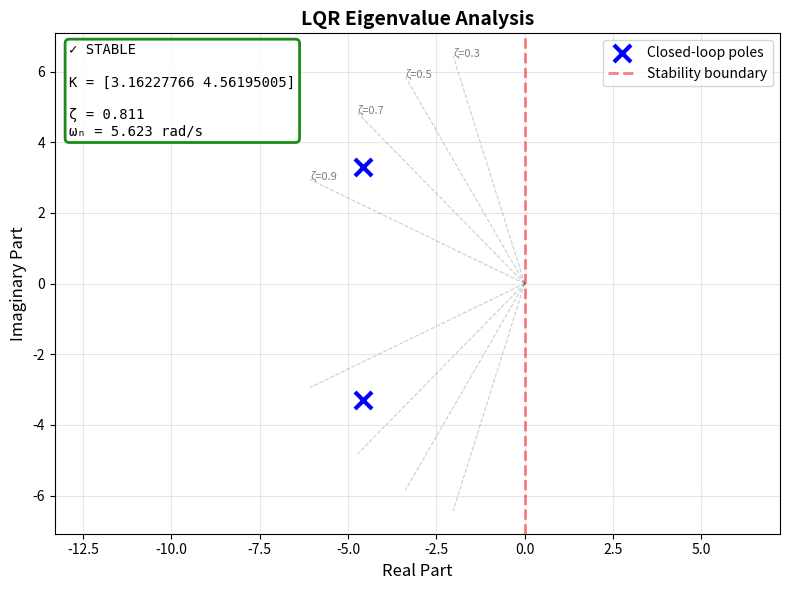
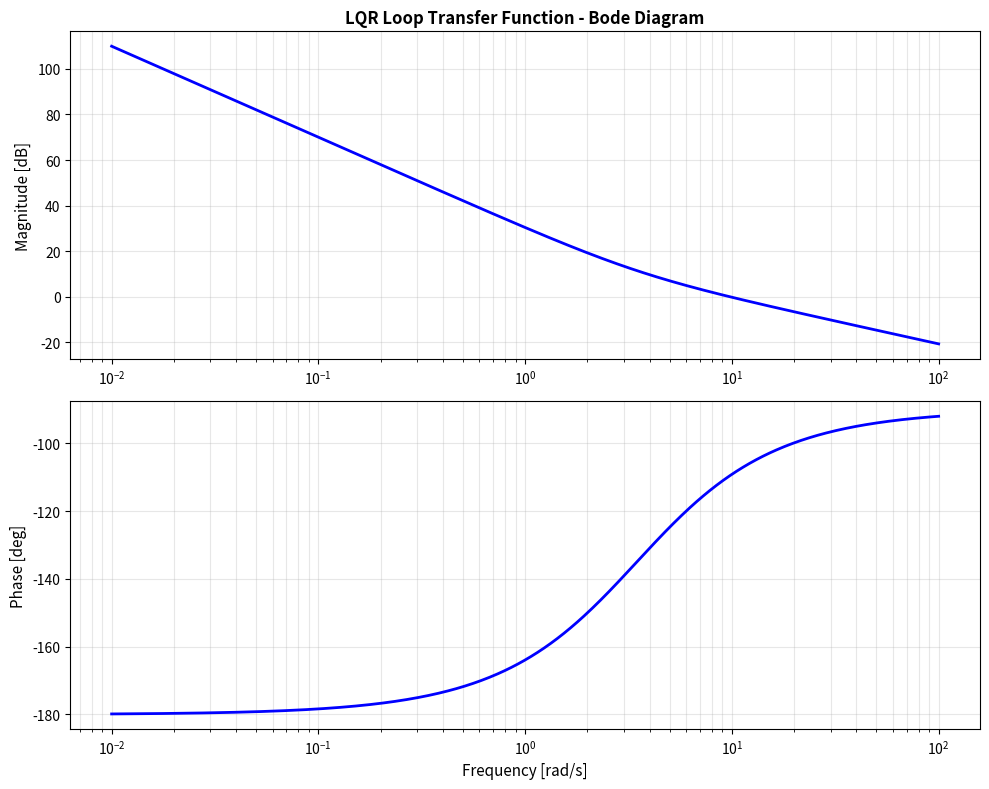
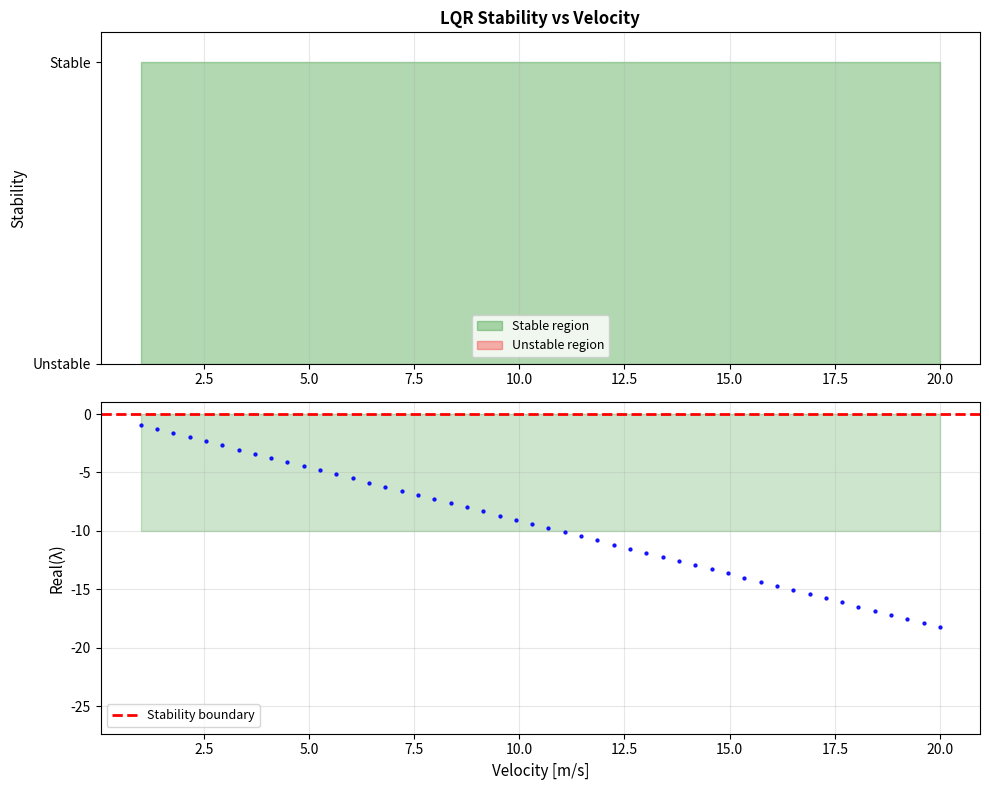
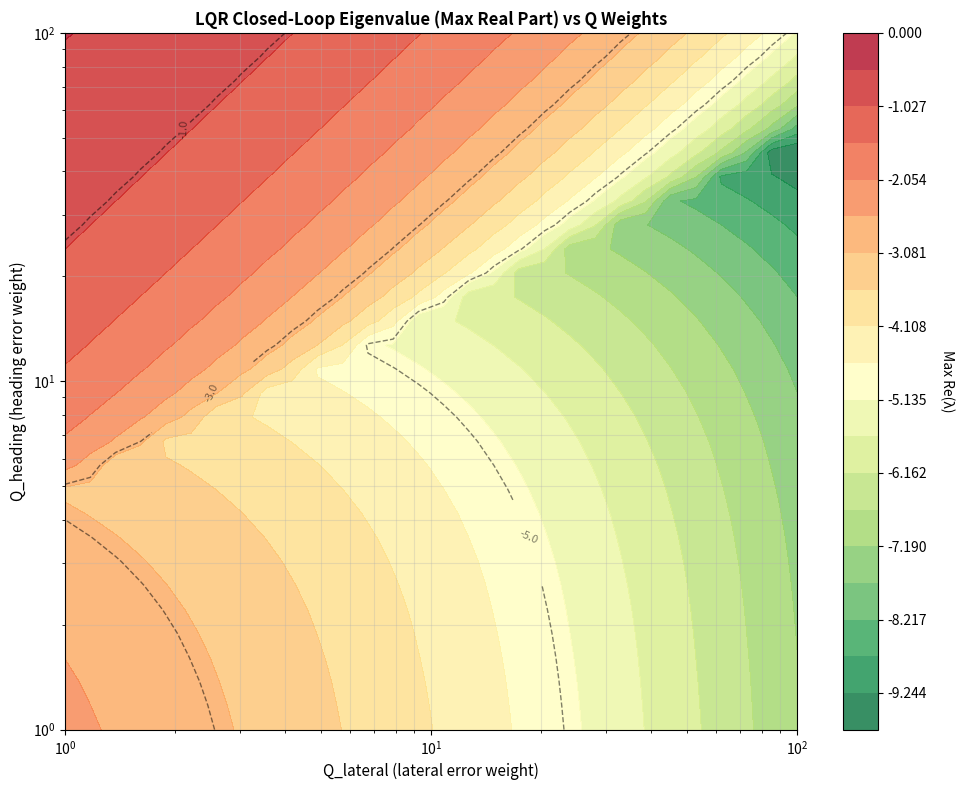

These figures' Python source, in order:
#!/usr/bin/env python3
"""
Comprehensive Stability Analysis for LQR Steering Controller

This module analyzes the stability and performance of the LQR lateral controller through:
1. Closed-loop eigenvalue analysis
2. Frequency domain analysis (Bode plots, margins)
3. Time domain performance metrics
4. Q/R weight sensitivity analysis
5. Robustness testing across operating points
6. Comparison with different weight matrices
"""

import numpy as np
import matplotlib.pyplot as plt
from scipy import signal, linalg
from scipy.linalg import solve_continuous_are
from dataclasses import dataclass
import warnings
warnings.filterwarnings('ignore')


# ========================
# LQR System Model
# ========================

class LinearizedLateralDynamics:
    """
    Linearized lateral error dynamics for Ackermann vehicle.
    
    State: x = [e_y, e_psi]^T (lateral error, heading error)
    Input: u = delta_tilde (corrective steering)
    
    Dynamics:
    ẋ = A*x + B*u
    
    where:
    A = [[0,  v  ],
         [0,  0  ]]
    
    B = [[0    ],
         [v/L  ]]
    """
    
    def __init__(self, v, L):
        self.v = v
        self.L = L
        self.A = np.array([[0.0, v],
                          [0.0, 0.0]])
        self.B = np.array([[0.0],
                          [v / L]])
        
    def get_state_space(self):
        """Return A, B matrices"""
        return self.A, self.B
    
    def is_controllable(self):
        """Check controllability"""
        controllability_matrix = np.hstack([self.B, self.A @ self.B])
        rank = np.linalg.matrix_rank(controllability_matrix)
        return rank == self.A.shape[0]


class LQRController:
    """
    LQR controller for lateral tracking.
    
    Solves: min J = ∫(x'Qx + u'Ru)dt
    Subject to: ẋ = Ax + Bu
    
    Solution: u = -Kx, where K = R^(-1)B'P
    P solves: A'P + PA - PBR^(-1)B'P + Q = 0 (Algebraic Riccati Equation)
    """
    
    def __init__(self, v, L, Q=None, R=None):
        self.v = v
        self.L = L
        
        # Default weight matrices
        if Q is None:
            Q = np.diag([10.0, 5.0])  # [lateral error, heading error]
        if R is None:
            R = np.array([[1.0]])
        elif np.isscalar(R):
            R = np.array([[R]])
            
        self.Q = Q
        self.R = R
        
        # System matrices
        self.A = np.array([[0.0, v],
                          [0.0, 0.0]])
        self.B = np.array([[0.0],
                          [v / L]])
        
        # Solve Riccati equation
        self.P = solve_continuous_are(self.A, self.B, self.Q, self.R)
        
        # Compute gain
        self.K = np.linalg.inv(self.R) @ self.B.T @ self.P  # shape (1, 2)
        
        # Closed-loop system
        self.A_cl = self.A - self.B @ self.K
        
    def get_closed_loop_system(self):
        """Return closed-loop A matrix"""
        return self.A_cl
    
    def get_gain(self):
        """Return feedback gain K"""
        return self.K
    
    def get_cost_matrix(self):
        """Return solution to ARE"""
        return self.P


# ========================
# Stability Analysis
# ========================

class LQRStabilityAnalyzer:
    """Comprehensive stability analysis for LQR controller."""
    
    def __init__(self, v=5.0, L=2.5):
        self.v = v
        self.L = L
        
    def analyze_eigenvalues(self, Q, R):
        """
        Analyze closed-loop eigenvalues.
        
        LQR guarantees stability if:
        1. (A, B) is controllable
        2. Q ≥ 0, R > 0
        
        Returns eigenvalues and stability metrics.
        """
        lqr = LQRController(self.v, self.L, Q, R)
        A_cl = lqr.get_closed_loop_system()
        K = lqr.get_gain()
        
        # Eigenvalues of closed-loop system
        eigs = linalg.eigvals(A_cl)
        
        # Stability check
        stable = np.all(eigs.real < 0)
        
        # Stability margins
        max_real_part = np.max(eigs.real)
        stability_margin = -max_real_part
        
        # Damping and natural frequency for complex pairs
        damping_ratios = []
        natural_freqs = []
        
        for eig in eigs:
            if np.abs(eig.imag) > 1e-10:  # Complex eigenvalue
                wn = np.abs(eig)  # Natural frequency
                zeta = -eig.real / wn  # Damping ratio
                natural_freqs.append(wn)
                damping_ratios.append(zeta)
        
        return {
            'eigenvalues': eigs,
            'stable': stable,
            'max_real_part': max_real_part,
            'stability_margin': stability_margin,
            'gain': K,
            'damping_ratios': damping_ratios,
            'natural_frequencies': natural_freqs,
            'Q': Q,
            'R': R
        }
    
    def frequency_domain_analysis(self, Q, R):
        """
        Frequency domain analysis: Bode plots and stability margins.
        """
        lqr = LQRController(self.v, self.L, Q, R)
        A_cl = lqr.get_closed_loop_system()
        K = lqr.get_gain()
        
        # Open-loop transfer function (loop transfer function)
        # L(s) = K(sI - A)^(-1)B
        A = lqr.A
        B = lqr.B
        C = K  # Output is control input
        D = np.array([[0.0]])
        
        sys_ol = signal.StateSpace(A, B, C, D)
        
        # Frequency range
        w = np.logspace(-2, 2, 500)
        
        # Bode plot
        w, mag, phase = signal.bode(sys_ol, w)
        
        # Gain and phase margins
        try:
            gm, pm, wgc, wpc = signal.margin(sys_ol)
            gm_db = 20 * np.log10(gm) if gm > 0 else -np.inf
        except:
            gm_db = np.nan
            pm = np.nan
            wgc = np.nan
            wpc = np.nan
        
        return {
            'frequencies': w,
            'magnitude_db': mag,
            'phase_deg': phase,
            'gain_margin_db': gm_db,
            'phase_margin_deg': pm,
            'gain_crossover_freq': wgc,
            'phase_crossover_freq': wpc
        }
    
    def step_response_metrics(self, Q, R, T_sim=10.0):
        """
        Time domain step response analysis.
        """
        lqr = LQRController(self.v, self.L, Q, R)
        A_cl = lqr.get_closed_loop_system()
        
        # Closed-loop transfer function (from disturbance to e_y)
        C = np.array([[1.0, 0.0]])  # Measure lateral error
        D = np.array([[0.0]])
        
        # Use B as disturbance input
        sys_cl = signal.StateSpace(A_cl, lqr.B, C, D)
        
        # Step response
        dt = 0.01
        t = np.arange(0, T_sim, dt)
        t_step, y_step = signal.step(sys_cl, T=t)
        
        # Calculate metrics
        final_value = y_step[-1]
        
        # Rise time (10% to 90%)
        if len(y_step) > 10:
            idx_10 = np.where(y_step >= 0.1 * final_value)[0]
            idx_90 = np.where(y_step >= 0.9 * final_value)[0]
            rise_time = (t_step[idx_90[0]] - t_step[idx_10[0]]) if len(idx_10) > 0 and len(idx_90) > 0 else np.nan
        else:
            rise_time = np.nan
        
        # Settling time (within 2%)
        settling_band = 0.02 * abs(final_value)
        settled = np.abs(y_step - final_value) <= settling_band
        if np.any(settled):
            settling_idx = np.where(settled)[0][0]
            if np.all(settled[settling_idx:]):
                settling_time = t_step[settling_idx]
            else:
                settling_time = np.nan
        else:
            settling_time = np.nan
        
        # Overshoot
        max_value = np.max(y_step)
        overshoot_pct = 100 * (max_value - final_value) / final_value if final_value != 0 else 0
        
        return {
            'time': t_step,
            'response': y_step,
            'rise_time': rise_time,
            'settling_time': settling_time,
            'overshoot_percent': overshoot_pct,
            'final_value': final_value
        }
    
    def velocity_stability_analysis(self, Q, R, v_range=None):
        """
        Analyze stability across different velocities.
        Shows how eigenvalues move with speed.
        """
        if v_range is None:
            v_range = np.linspace(1, 20, 50)
        
        eigenvalues_list = []
        stable_list = []
        stability_margins = []
        
        for v_test in v_range:
            analyzer_temp = LQRStabilityAnalyzer(v_test, self.L)
            result = analyzer_temp.analyze_eigenvalues(Q, R)
            eigenvalues_list.append(result['eigenvalues'])
            stable_list.append(result['stable'])
            stability_margins.append(result['stability_margin'])
        
        return {
            'velocities': v_range,
            'eigenvalues': eigenvalues_list,
            'stable': np.array(stable_list),
            'stability_margins': np.array(stability_margins)
        }
    
    def q_r_weight_analysis(self, q_lateral_range, q_heading_range, R_value=1.0):
        """
        Analyze effect of Q weights on closed-loop eigenvalues.
        
        Q = [[q_lateral, 0],
             [0, q_heading]]
        """
        q_lat_vals = np.logspace(q_lateral_range[0], q_lateral_range[1], 30)
        q_head_vals = np.logspace(q_heading_range[0], q_heading_range[1], 30)
        
        # Store dominant eigenvalue real part
        real_parts = np.zeros((len(q_head_vals), len(q_lat_vals)))
        
        for i, q_head in enumerate(q_head_vals):
            for j, q_lat in enumerate(q_lat_vals):
                Q = np.diag([q_lat, q_head])
                R = np.array([[R_value]])
                
                result = self.analyze_eigenvalues(Q, R)
                real_parts[i, j] = result['max_real_part']
        
        return {
            'q_lateral_values': q_lat_vals,
            'q_heading_values': q_head_vals,
            'real_parts': real_parts
        }
    
    def compare_weight_matrices(self, weight_configs):
        """
        Compare different Q, R weight configurations.
        
        weight_configs: List of (name, Q, R) tuples
        """
        results = []
        
        for name, Q, R in weight_configs:
            eig_result = self.analyze_eigenvalues(Q, R)
            freq_result = self.frequency_domain_analysis(Q, R)
            step_result = self.step_response_metrics(Q, R)
            
            results.append({
                'name': name,
                'Q': Q,
                'R': R,
                'eigenvalues': eig_result,
                'frequency': freq_result,
                'step': step_result
            })
        
        return results


# ========================
# Robustness Analysis
# ========================

class LQRRobustnessAnalyzer:
    """Analyze LQR robustness to parameter variations."""
    
    @staticmethod
    def parameter_sensitivity(v, L, Q, R, param_variations, n_samples=100):
        """
        Monte Carlo analysis with parameter uncertainty.
        
        Tests robustness to variations in:
        - Wheelbase (L)
        - Velocity (v)
        """
        results = {
            'stable_count': 0,
            'unstable_count': 0,
            'stability_margins': [],
            'max_real_parts': []
        }
        
        for _ in range(n_samples):
            # Add random variations
            L_test = L * (1 + np.random.uniform(-param_variations['L'], param_variations['L']))
            v_test = v * (1 + np.random.uniform(-param_variations['v'], param_variations['v']))
            
            analyzer = LQRStabilityAnalyzer(v_test, L_test)
            result = analyzer.analyze_eigenvalues(Q, R)
            
            if result['stable']:
                results['stable_count'] += 1
            else:
                results['unstable_count'] += 1
            
            results['stability_margins'].append(result['stability_margin'])
            results['max_real_parts'].append(result['max_real_part'])
        
        results['stability_rate'] = results['stable_count'] / n_samples
        results['stability_margins'] = np.array(results['stability_margins'])
        results['max_real_parts'] = np.array(results['max_real_parts'])
        
        return results


# ========================
# Visualization
# ========================

class LQRVisualizer:
    """Visualization tools for LQR analysis."""
    
    @staticmethod
    def plot_eigenvalue_analysis(result, title="LQR Eigenvalue Analysis"):
        """Plot eigenvalues in complex plane."""
        fig, ax = plt.subplots(1, 1, figsize=(8, 6))
        
        eigs = result['eigenvalues']
        ax.scatter(eigs.real, eigs.imag, s=150, c='blue', marker='x', 
                  linewidths=3, label='Closed-loop poles', zorder=3)
        
        # Stability boundary
        ax.axvline(0, color='r', linestyle='--', alpha=0.5, linewidth=2, 
                  label='Stability boundary')
        
        # Add damping ratio lines
        for zeta in [0.3, 0.5, 0.7, 0.9]:
            theta = np.arccos(zeta)
            r = np.linspace(0, max(abs(eigs)) * 1.2, 100)
            x = -r * np.cos(theta)
            y1 = r * np.sin(theta)
            y2 = -r * np.sin(theta)
            ax.plot(x, y1, 'k--', alpha=0.2, linewidth=0.8)
            ax.plot(x, y2, 'k--', alpha=0.2, linewidth=0.8)
            if y1[-1] > 0:
                ax.text(x[-1], y1[-1], f'ζ={zeta}', fontsize=8, alpha=0.5)
        
        ax.grid(True, alpha=0.3)
        ax.set_xlabel('Real Part', fontsize=12)
        ax.set_ylabel('Imaginary Part', fontsize=12)
        ax.set_title(title, fontsize=14, fontweight='bold')
        ax.legend(fontsize=10)
        ax.axis('equal')
        
        # Status text
        stable_text = "✓ STABLE" if result['stable'] else "✗ UNSTABLE"
        color = 'green' if result['stable'] else 'red'
        
        info_text = f"{stable_text}\n\n"
        info_text += f"K = {result['gain'].flatten()}\n\n"
        
        if len(result['damping_ratios']) > 0:
            info_text += f"ζ = {result['damping_ratios'][0]:.3f}\n"
            info_text += f"ωₙ = {result['natural_frequencies'][0]:.3f} rad/s"
        
        ax.text(0.02, 0.98, info_text, transform=ax.transAxes,
               fontsize=10, verticalalignment='top', fontfamily='monospace',
               bbox=dict(boxstyle='round', facecolor='white', alpha=0.9, 
                        edgecolor=color, linewidth=2))
        
        plt.tight_layout()
        return fig
    
    @staticmethod
    def plot_frequency_response(result):
        """Plot Bode diagrams."""
        fig, (ax1, ax2) = plt.subplots(2, 1, figsize=(10, 8))
        
        w = result['frequencies']
        mag = result['magnitude_db']
        phase = result['phase_deg']
        
        # Magnitude plot
        ax1.semilogx(w, mag, 'b-', linewidth=2)
        ax1.grid(True, which='both', alpha=0.3)
        ax1.set_ylabel('Magnitude [dB]', fontsize=11)
        ax1.set_title('LQR Loop Transfer Function - Bode Diagram', fontsize=12, fontweight='bold')
        
        if not np.isnan(result['gain_margin_db']):
            ax1.axhline(result['gain_margin_db'], color='r', linestyle='--',
                       linewidth=1.5, label=f"GM = {result['gain_margin_db']:.2f} dB")
            ax1.legend(fontsize=9)
        
        # Phase plot
        ax2.semilogx(w, phase, 'b-', linewidth=2)
        ax2.grid(True, which='both', alpha=0.3)
        ax2.set_xlabel('Frequency [rad/s]', fontsize=11)
        ax2.set_ylabel('Phase [deg]', fontsize=11)
        
        if not np.isnan(result['phase_margin_deg']):
            ax2.axhline(-180 + result['phase_margin_deg'], color='r', linestyle='--',
                       linewidth=1.5, label=f"PM = {result['phase_margin_deg']:.2f}°")
            ax2.legend(fontsize=9)
        
        plt.tight_layout()
        return fig
    
    @staticmethod
    def plot_velocity_stability(result):
        """Plot stability vs velocity."""
        fig, (ax1, ax2) = plt.subplots(2, 1, figsize=(10, 8))
        
        v = result['velocities']
        stable = result['stable']
        margins = result['stability_margins']
        eigenvalues = result['eigenvalues']
        
        # Stability regions
        ax1.fill_between(v, 0, 1, where=stable, alpha=0.3, color='g', 
                        label='Stable region')
        ax1.fill_between(v, 0, 1, where=~stable, alpha=0.3, color='r', 
                        label='Unstable region')
        ax1.set_ylabel('Stability', fontsize=11)
        ax1.set_ylim([0, 1.1])
        ax1.set_yticks([0, 1])
        ax1.set_yticklabels(['Unstable', 'Stable'])
        ax1.grid(True, alpha=0.3, axis='x')
        ax1.legend(fontsize=9)
        ax1.set_title('LQR Stability vs Velocity', fontsize=12, fontweight='bold')
        
        # Eigenvalue real parts
        for i, eig_list in enumerate(eigenvalues):
            for eig in eig_list:
                ax2.plot(v[i], eig.real, 'b.', markersize=4, alpha=0.6)
        
        ax2.axhline(0, color='r', linestyle='--', linewidth=2, label='Stability boundary')
        ax2.fill_between(v, -10, 0, alpha=0.2, color='g')
        ax2.set_xlabel('Velocity [m/s]', fontsize=11)
        ax2.set_ylabel('Real(λ)', fontsize=11)
        ax2.grid(True, alpha=0.3)
        ax2.legend(fontsize=9)
        ax2.set_ylim([-max(abs(margins))*1.5, 1])
        
        plt.tight_layout()
        return fig
    
    @staticmethod
    def plot_q_weight_heatmap(result):
        """Plot Q weight sensitivity as heatmap."""
        fig, ax = plt.subplots(figsize=(10, 8))
        
        q_lat = result['q_lateral_values']
        q_head = result['q_heading_values']
        real_parts = result['real_parts']
        
        # Create meshgrid
        Q_lat, Q_head = np.meshgrid(q_lat, q_head)
        
        # Plot heatmap
        levels = np.linspace(real_parts.min(), 0, 20)
        contourf = ax.contourf(Q_lat, Q_head, real_parts, levels=levels, 
                              cmap='RdYlGn_r', alpha=0.8)
        contour = ax.contour(Q_lat, Q_head, real_parts, levels=[-5, -3, -1], 
                            colors='black', linewidths=1, alpha=0.5)
        ax.clabel(contour, inline=True, fontsize=8, fmt='%.1f')
        
        # Mark stability boundary
        ax.contour(Q_lat, Q_head, real_parts, levels=[0], 
                  colors='red', linewidths=3)
        
        ax.set_xscale('log')
        ax.set_yscale('log')
        ax.set_xlabel('Q_lateral (lateral error weight)', fontsize=11)
        ax.set_ylabel('Q_heading (heading error weight)', fontsize=11)
        ax.set_title('LQR Closed-Loop Eigenvalue (Max Real Part) vs Q Weights', 
                    fontsize=12, fontweight='bold')
        
        cbar = plt.colorbar(contourf, ax=ax)
        cbar.set_label('Max Re(λ)', rotation=270, labelpad=20, fontsize=10)
        
        ax.grid(True, alpha=0.3, which='both')
        plt.tight_layout()
        return fig
    
    @staticmethod
    def plot_weight_comparison(results):
        """Compare different weight configurations."""
        fig, axes = plt.subplots(2, 2, figsize=(14, 10))
        
        names = [r['name'] for r in results]
        colors = plt.cm.tab10(np.linspace(0, 1, len(results)))
        
        # 1. Eigenvalues
        ax = axes[0, 0]
        for i, r in enumerate(results):
            eigs = r['eigenvalues']['eigenvalues']
            ax.scatter(eigs.real, eigs.imag, s=100, marker='x', 
                      linewidths=2, label=names[i], color=colors[i])
        ax.axvline(0, color='r', linestyle='--', alpha=0.5)
        ax.grid(True, alpha=0.3)
        ax.set_xlabel('Real Part')
        ax.set_ylabel('Imaginary Part')
        ax.set_title('Eigenvalue Comparison')
        ax.legend(fontsize=8)
        ax.axis('equal')
        
        # 2. Step responses
        ax = axes[0, 1]
        for i, r in enumerate(results):
            t = r['step']['time']
            y = r['step']['response']
            ax.plot(t, y, linewidth=2, label=names[i], color=colors[i])
        ax.axhline(1.0, color='k', linestyle='--', alpha=0.3)
        ax.grid(True, alpha=0.3)
        ax.set_xlabel('Time [s]')
        ax.set_ylabel('Response')
        ax.set_title('Step Response Comparison')
        ax.legend(fontsize=8)
        
        # 3. Performance metrics
        ax = axes[1, 0]
        metrics = ['overshoot_percent', 'settling_time']
        metric_names = ['Overshoot [%]', 'Settling [s]']
        
        x = np.arange(len(names))
        width = 0.35
        
        overshoots = [r['step']['overshoot_percent'] for r in results]
        settling_times = [r['step']['settling_time'] for r in results]
        
        ax.bar(x - width/2, overshoots, width, label='Overshoot %', alpha=0.8)
        ax2 = ax.twinx()
        ax2.bar(x + width/2, settling_times, width, label='Settling Time', 
               alpha=0.8, color='orange')
        
        ax.set_xticks(x)
        ax.set_xticklabels(names, rotation=15, ha='right', fontsize=9)
        ax.set_ylabel('Overshoot [%]', color='C0')
        ax2.set_ylabel('Settling Time [s]', color='orange')
        ax.set_title('Performance Metrics')
        ax.grid(True, alpha=0.3, axis='y')
        
        # 4. Stability margins
        ax = axes[1, 1]
        margins_gm = [r['frequency']['gain_margin_db'] for r in results]
        margins_pm = [r['frequency']['phase_margin_deg'] for r in results]
        
        x = np.arange(len(names))
        width = 0.35
        
        ax.bar(x - width/2, margins_gm, width, label='Gain Margin [dB]', alpha=0.8)
        ax2 = ax.twinx()
        ax2.bar(x + width/2, margins_pm, width, label='Phase Margin [°]', 
               alpha=0.8, color='green')
        
        ax.set_xticks(x)
        ax.set_xticklabels(names, rotation=15, ha='right', fontsize=9)
        ax.set_ylabel('Gain Margin [dB]', color='C0')
        ax2.set_ylabel('Phase Margin [°]', color='green')
        ax.set_title('Stability Margins')
        ax.grid(True, alpha=0.3, axis='y')
        
        fig.suptitle('LQR Weight Configuration Comparison', 
                    fontsize=14, fontweight='bold')
        plt.tight_layout()
        return fig


# ========================
# Main Analysis
# ========================

def run_complete_lqr_analysis():
    """Run comprehensive LQR analysis."""
    
    print("="*70)
    print(" COMPREHENSIVE LQR CONTROLLER STABILITY ANALYSIS")
    print("="*70)
    print()
    
    # System parameters
    v = 5.0
    L = 2.5
    
    # Default weights
    Q = np.diag([10.0, 5.0])
    R = np.array([[1.0]])
    
    analyzer = LQRStabilityAnalyzer(v, L)
    
    # 1. Eigenvalue Analysis
    print("1. EIGENVALUE ANALYSIS")
    print("-" * 70)
    eig_result = analyzer.analyze_eigenvalues(Q, R)
    
    print(f"Closed-Loop Eigenvalues:")
    for i, eig in enumerate(eig_result['eigenvalues']):
        print(f"  λ{i+1} = {eig:.4f}")
    print(f"\nFeedback Gain K = {eig_result['gain'].flatten()}")
    print(f"System: {'✓ STABLE' if eig_result['stable'] else '✗ UNSTABLE'}")
    
    if len(eig_result['damping_ratios']) > 0:
        print(f"Damping Ratio: {eig_result['damping_ratios'][0]:.3f}")
        print(f"Natural Frequency: {eig_result['natural_frequencies'][0]:.3f} rad/s")
    print()
    
    # 2. Frequency Domain
    print("2. FREQUENCY DOMAIN ANALYSIS")
    print("-" * 70)
    freq_result = analyzer.frequency_domain_analysis(Q, R)
    
    print(f"Gain Margin: {freq_result['gain_margin_db']:.2f} dB")
    print(f"Phase Margin: {freq_result['phase_margin_deg']:.2f}°")
    print()
    
    # 3. Generate plots
    print("3. GENERATING PLOTS")
    print("-" * 70)
    
    viz = LQRVisualizer()
    
    fig1 = viz.plot_eigenvalue_analysis(eig_result)
    fig2 = viz.plot_frequency_response(freq_result)
    
    vel_result = analyzer.velocity_stability_analysis(Q, R)
    fig3 = viz.plot_velocity_stability(vel_result)
    
    q_result = analyzer.q_r_weight_analysis([0, 2], [0, 2], R_value=1.0)
    fig4 = viz.plot_q_weight_heatmap(q_result)
    
    print("✓ All plots generated")
    print()
    
    plt.show()
    
    return eig_result


if __name__ == "__main__":
    run_complete_lqr_analysis()
